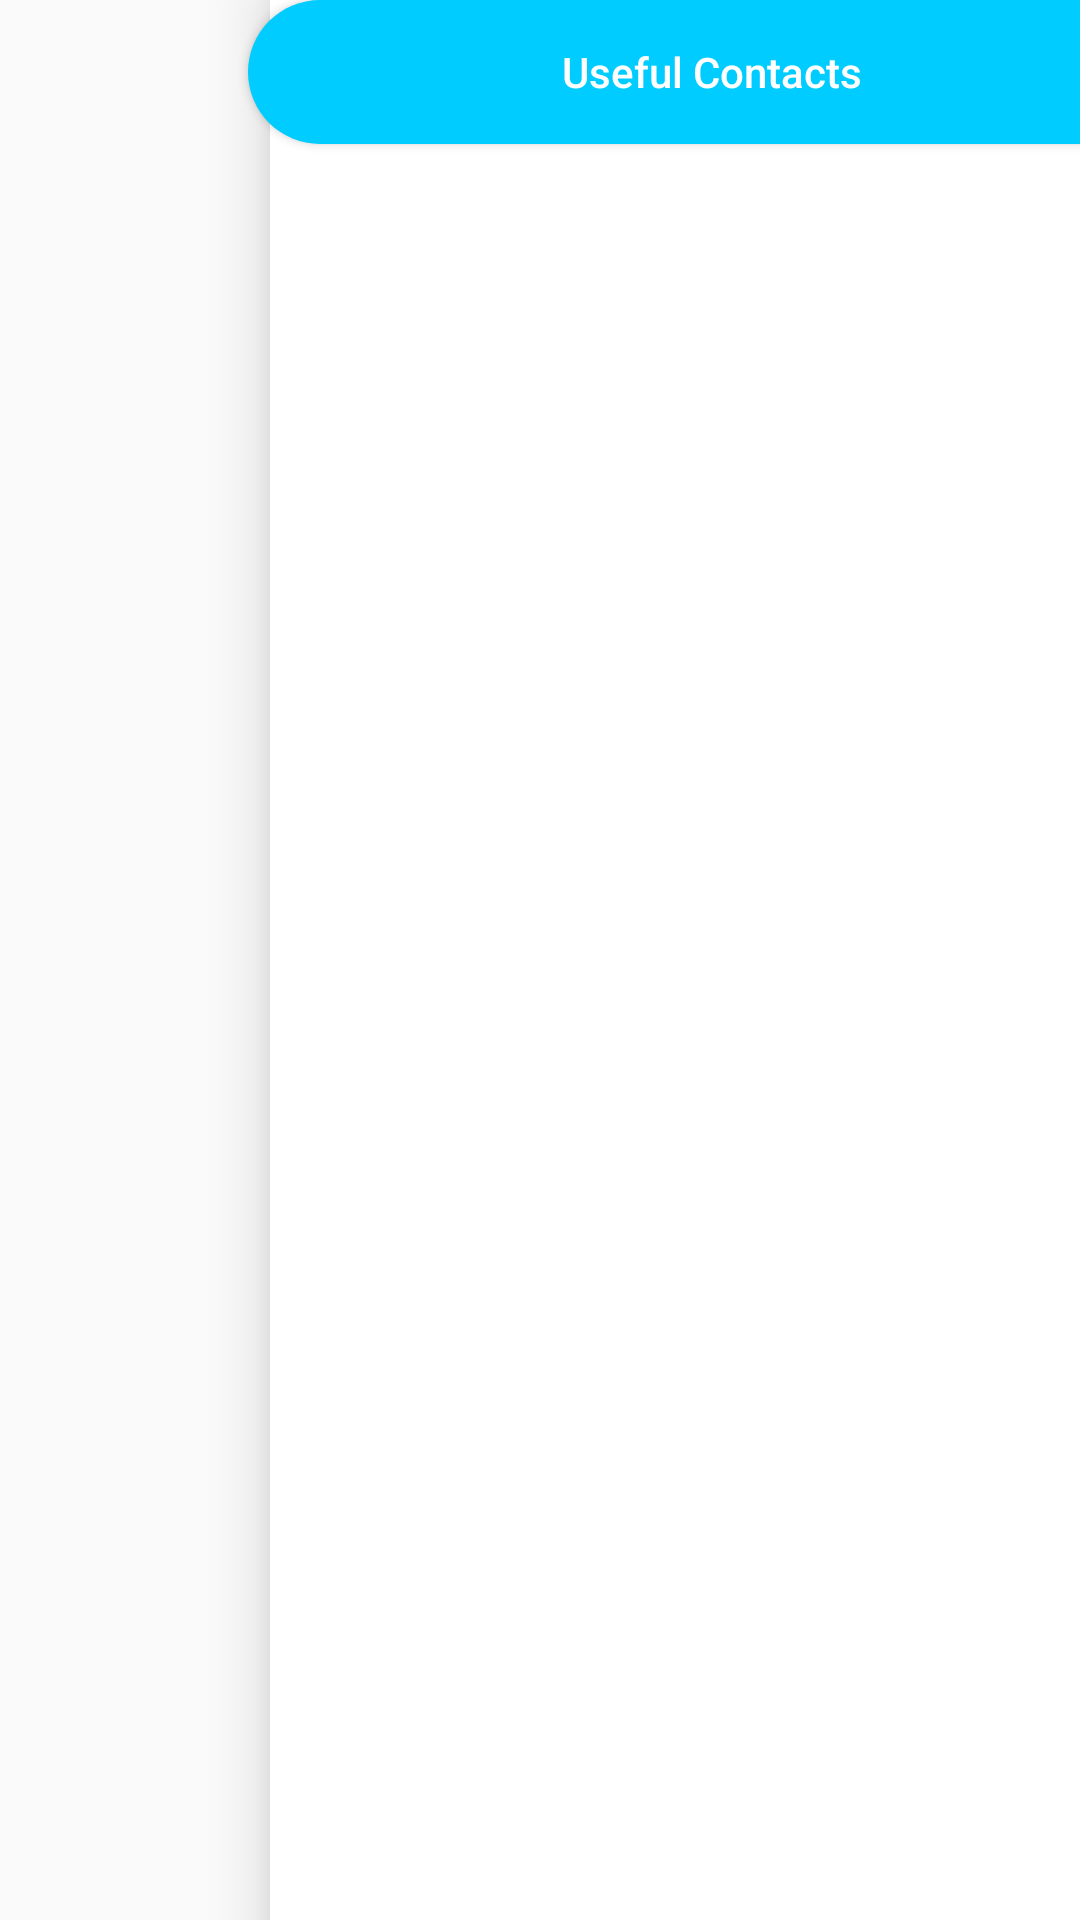

Write the Android layout XML for this screen, with the resource values it uses.
<!-- AndroidManifest.xml: application theme AppTheme -->
<!-- res/layout/activity_contact.xml -->
<FrameLayout android:layout_height="match_parent"
    android:layout_width="match_parent"
    xmlns:android="http://schemas.android.com/apk/res/android">

    <Button
        android:transitionName="@string/app_name"
        android:id="@+id/contactButton"
        android:layout_width="match_parent"
        android:layout_gravity="top|center_horizontal"
        android:elevation="118dip"
        android:layout_marginStart="54dip"
        android:layout_marginEnd="-4dip"
        android:layout_height="wrap_content"
        android:text="Useful Contacts"
        android:backgroundTint="@color/materialBlue"
        android:textAllCaps="false"
        android:drawablePadding="11dip"
        android:drawableStart="@drawable/ic_call"
        android:paddingRight="25dip"
        android:paddingLeft="25dip"
        android:textColor="@color/white"
        style="@style/AppTheme.RoundedCornerMaterialButton"/>


    <LinearLayout
        android:orientation="horizontal"
        android:weightSum="1"
        android:layout_width="match_parent"
        android:layout_height="match_parent">
        <LinearLayout
            android:layout_weight="0.25"
            android:layout_width="0dp"
            android:layout_height="match_parent"/>

        <LinearLayout
        android:background="@color/white"
        android:elevation="12dip"
        android:layout_weight="0.75"
        android:layout_width="0dp"
        android:layout_height="match_parent">

            <android.support.v7.widget.RecyclerView
                android:id="@+id/contactRecycler"
                android:layout_marginTop="60dip"
                android:layout_marginStart="20dip"
                android:layout_marginBottom="30dip"
                android:layout_marginEnd="10dip"
                android:layout_width="match_parent"
                android:layout_height="match_parent"/>

    </LinearLayout>

    </LinearLayout>



</FrameLayout>
<!-- resources referenced by this layout -->
<resources>
  <color name="materialBlue">#00ccff</color>
  <color name="white">#FFFFFF</color>
  <string name="app_name">InfoMuj</string>
  <style name="AppTheme.RoundedCornerMaterialButton" parent="Widget.AppCompat.Button.Colored">
          <item name="android:background">@drawable/rounded_shape</item>
      </style>
  <style name="AppTheme" parent="Theme.AppCompat.Light.NoActionBar">
          
          <item name="colorPrimary">@color/white</item>
          <item name="colorPrimaryDark">@color/white</item>
          <item name="colorAccent">@color/colorAccent</item>
          <item name="android:statusBarColor">@color/background</item>
          <item name="android:windowActionBarOverlay">true</item>
  
      </style>
  <!-- drawable rounded_shape (drawable) -->
  <shape
  xmlns:android="http://schemas.android.com/apk/res/android"
  android:shape="rectangle"   >
  
  <solid
      android:color="#00ccff" >
  </solid>
  
  <corners
      android:radius="163dp"   >
  </corners>
  
  </shape>
  <color name="colorAccent">#FF4081</color>
  <color name="background">#FAFAFA</color>
</resources>
